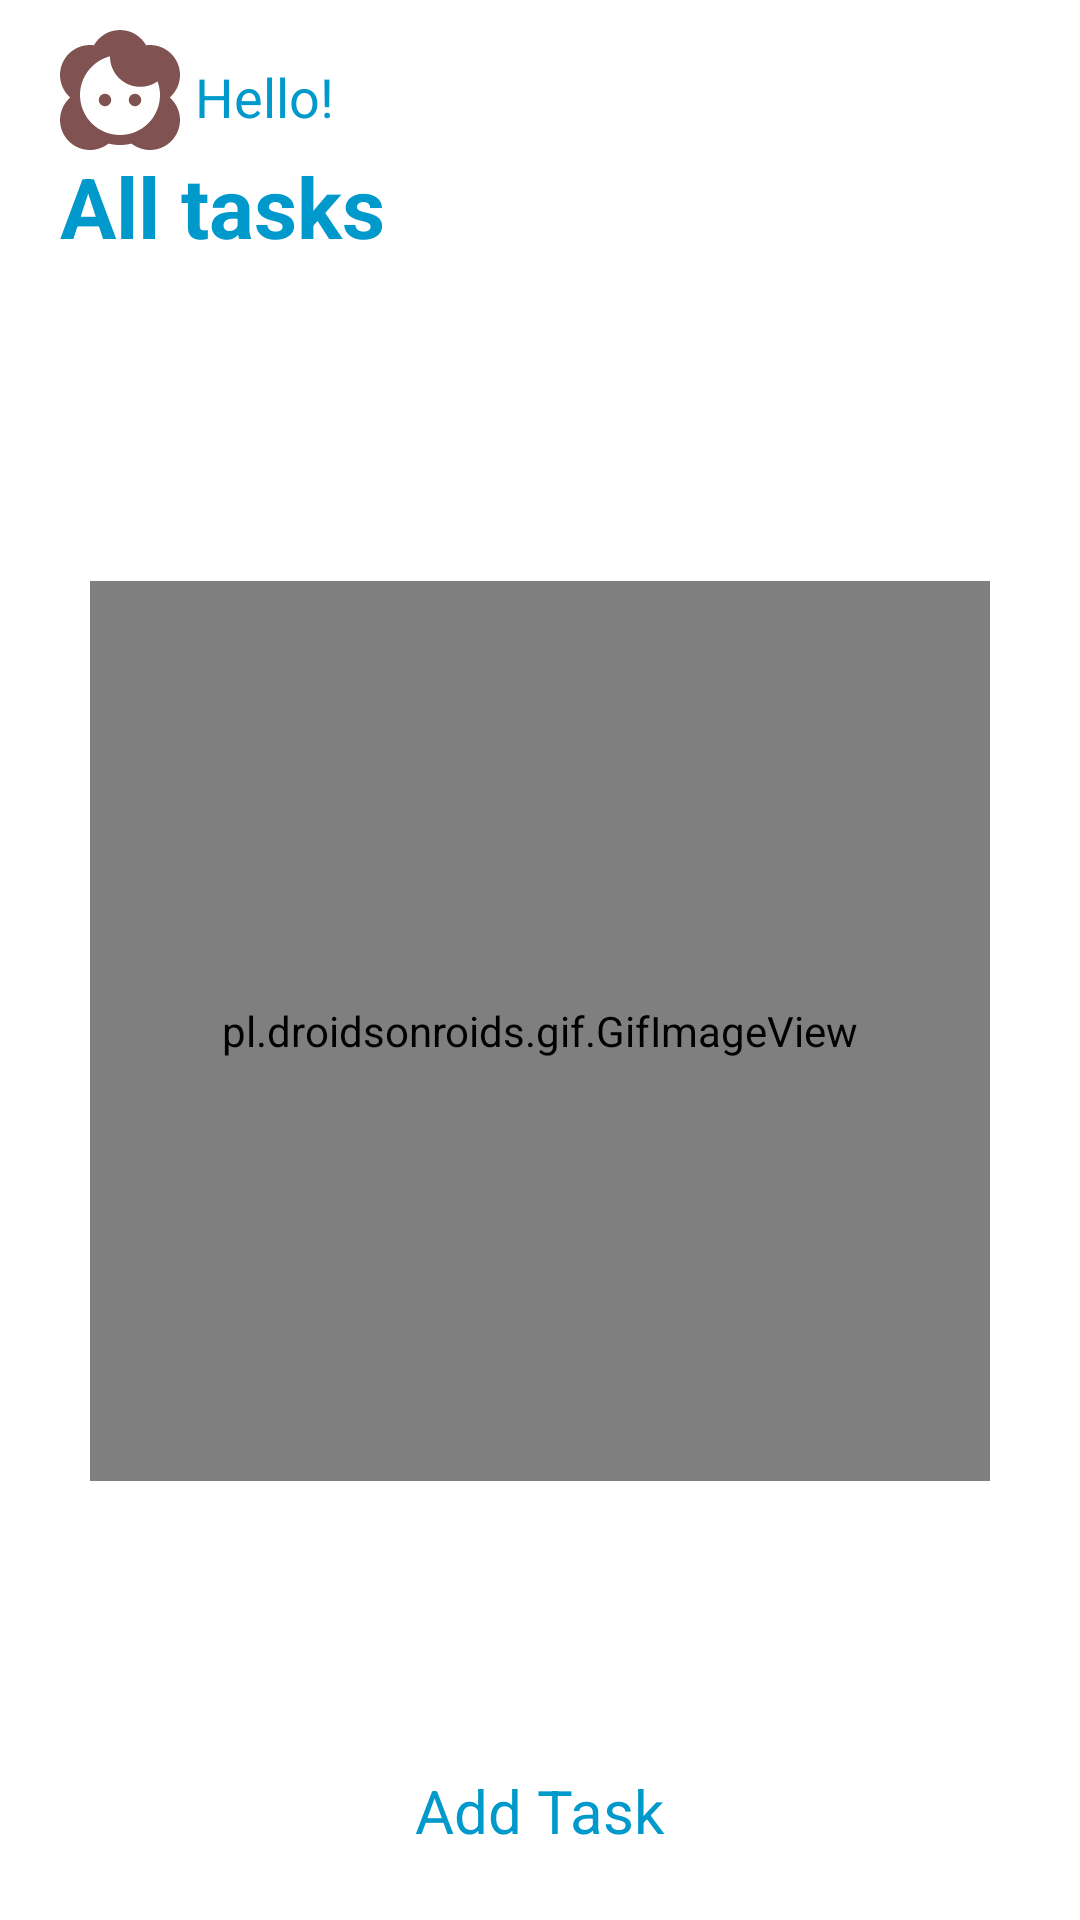

Reconstruct the res/layout file that produces this screen, plus the resources it refers to.
<!-- AndroidManifest.xml: application theme Theme.Update1 -->
<!-- res/layout/fragment_slideshow.xml -->
<?xml version="1.0" encoding="utf-8"?>
<LinearLayout xmlns:android="http://schemas.android.com/apk/res/android"
    xmlns:app="http://schemas.android.com/apk/res-auto"
    xmlns:tools="http://schemas.android.com/tools"
    android:layout_width="match_parent"
    android:layout_height="match_parent"
    android:paddingRight="20dp"
    android:orientation="vertical"
    android:background="@color/colorPrimary"
    android:paddingLeft="20dp"
    tools:context=".ui.slideshow.SlideshowFragment">

    <FrameLayout
        android:layout_width="match_parent"
        android:layout_height="wrap_content">

        <LinearLayout
            android:layout_width="match_parent"
            android:layout_height="wrap_content"
            android:orientation="vertical">
            <LinearLayout
                android:layout_width="wrap_content"
                android:layout_height="wrap_content"
                android:orientation="horizontal">
                <ImageView
                    android:layout_width="40dp"
                    android:layout_height="40dp"
                    android:id="@+id/profilePic"
                    android:layout_marginTop="10dp"
                    android:background="@drawable/ic_baseline_face_2_24"/>
                <TextView
                    android:layout_width="wrap_content"
                    android:layout_height="wrap_content"
                    android:id="@+id/UserName"
                    android:text="Hello! "
                    android:layout_marginTop="20dp"
                    android:textColor="@color/colorAccent"
                    android:layout_marginLeft="5dp"
                    android:textSize="18sp"/>

            </LinearLayout>



            <TextView
                android:layout_width="wrap_content"
                android:layout_height="wrap_content"
                android:text="All tasks"
                fontPath="fonts/nunito_extra_bold.ttf"
                android:textStyle="bold"
                android:textColor="@color/colorAccent"
                android:textSize="28sp"
                tools:ignore="MissingPrefix" />


        </LinearLayout>


    </FrameLayout>

    <LinearLayout
        android:layout_width="match_parent"
        android:layout_height="match_parent"
        android:layout_marginTop="20dp"
        android:orientation="vertical">

        <FrameLayout
            android:layout_width="match_parent"
            android:layout_height="match_parent"
            android:layout_weight="1">
            <pl.droidsonroids.gif.GifImageView
                android:layout_width="300dp"
                android:layout_height="300dp"
                android:layout_gravity="center"
                android:background="@drawable/no_note"
                android:id="@+id/noNote"/>

            <androidx.recyclerview.widget.RecyclerView
                android:layout_width="match_parent"
                android:layout_height="match_parent"
                android:id="@+id/taskRecycler"/>

        </FrameLayout>

        <TextView
            android:layout_width="wrap_content"
            android:layout_height="70dp"
            android:text="Add Task"
            android:drawablePadding="10dp"
            android:paddingTop="10dp"
            android:id="@+id/addTask"
            android:layout_gravity="center"
            android:textColor="@color/colorAccent"
            android:textSize="20sp"
            android:drawableLeft="@drawable/ic_add_black_24dp"
            android:textAlignment="center"
            android:layout_weight="0.5"
            android:layout_marginBottom="20dp"/>

    </LinearLayout>


</LinearLayout>
<!-- resources referenced by this layout -->
<resources>
  <color name="colorAccent">#0099CC</color>
  <color name="colorPrimary">#ffffff</color>
  <!-- drawable ic_baseline_face_2_24 (drawable) -->
  <vector android:height="24dp" android:tint="#815252"
      android:viewportHeight="24" android:viewportWidth="24"
      android:width="24dp" xmlns:android="http://schemas.android.com/apk/res/android">
      <path android:fillColor="@android:color/white" android:pathData="M21.97,13.52c0,-0.01 0,-0.02 0,-0.04C23.21,12.38 24,10.78 24,9c0,-3.31 -2.69,-6 -6,-6c-0.26,0 -0.52,0.02 -0.78,0.06C16.19,1.23 14.24,0 12,0S7.81,1.23 6.78,3.06C6.52,3.02 6.26,3 6,3C2.69,3 0,5.69 0,9c0,1.78 0.79,3.38 2.02,4.48c0,0.01 0,0.02 0,0.04C0.79,14.62 0,16.22 0,18c0,3.31 2.69,6 6,6c1.39,0 2.67,-0.48 3.69,-1.28C10.43,22.9 11.2,23 12,23s1.57,-0.1 2.31,-0.28C15.33,23.52 16.61,24 18,24c3.31,0 6,-2.69 6,-6C24,16.22 23.21,14.62 21.97,13.52zM12,21c-4.41,0 -8,-3.59 -8,-8c0,-3.72 2.56,-6.85 6,-7.74c0,0.02 0,0.03 0,0.05c0,3.34 2.72,6.06 6.06,6.06c1.26,0 2.45,-0.39 3.45,-1.09C19.82,11.14 20,12.05 20,13C20,17.41 16.41,21 12,21z"/>
      <path android:fillColor="@android:color/white" android:pathData="M9,14m-1.25,0a1.25,1.25 0,1 1,2.5 0a1.25,1.25 0,1 1,-2.5 0"/>
      <path android:fillColor="@android:color/white" android:pathData="M15,14m-1.25,0a1.25,1.25 0,1 1,2.5 0a1.25,1.25 0,1 1,-2.5 0"/>
  </vector>
  <style name="Theme.Update1" parent="Theme.MaterialComponents.DayNight.NoActionBar">
          
          <item name="colorPrimary">@color/purple_500</item>
          <item name="colorPrimaryVariant">@color/purple_700</item>
          <item name="colorOnPrimary">@color/black</item>
          
          <item name="colorSecondary">@color/teal_200</item>
          <item name="colorSecondaryVariant">@color/teal_700</item>
          <item name="colorOnSecondary">@color/black</item>
          
          <item name="android:statusBarColor" tools:targetApi="l">?attr/colorPrimaryVariant</item>
          
      </style>
  <color name="purple_500">#FF6200EE</color>
  <color name="purple_700">#FF3700B3</color>
  <color name="black">#FF000000</color>
  <color name="teal_200">#FF03DAC5</color>
  <color name="teal_700">#FF018786</color>
</resources>
